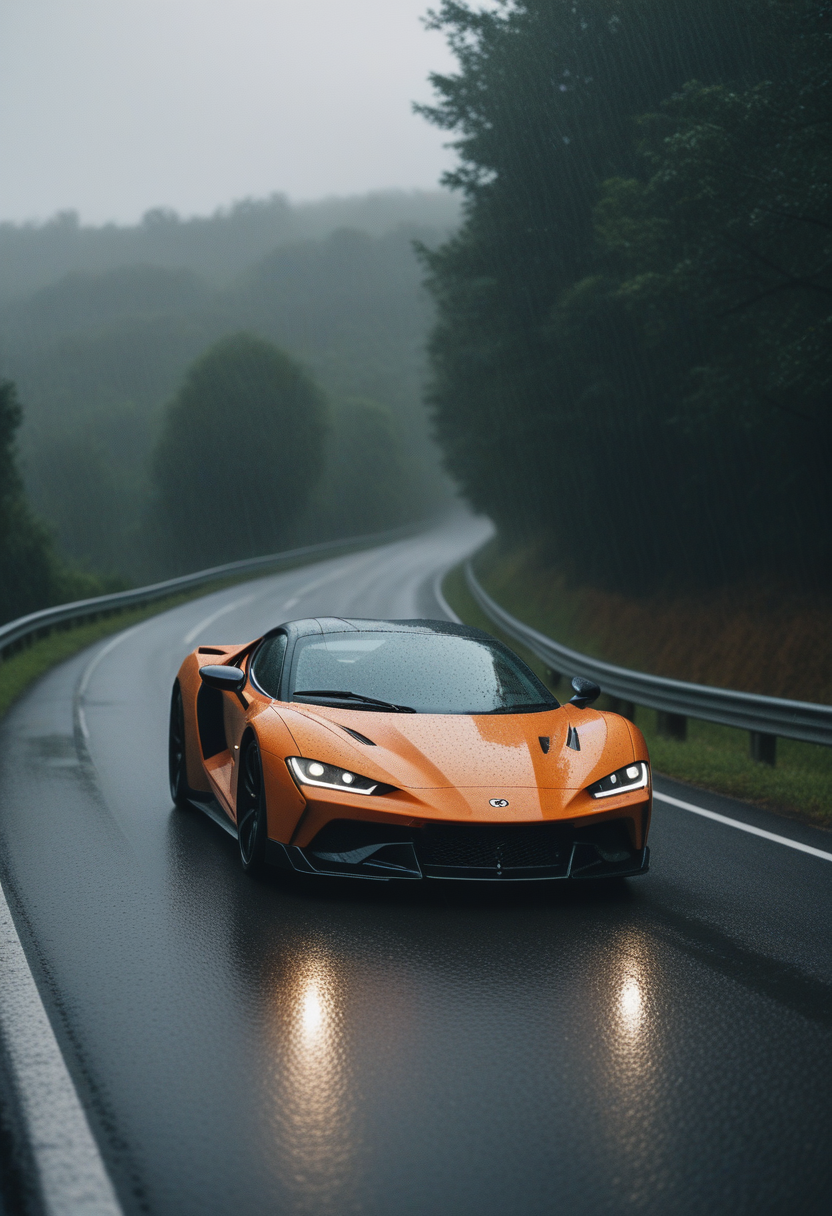
Generation parameters embedded in this image by AUTOMATIC1111 Stable Diffusion web UI or a fork of it (Forge, ...) (PNG 'parameters' text chunk):
photo of landscape, (rainy weather),road,super car, 8k uhd, high quality, film grain, Fujifilm XT3
Steps: 22, Sampler: Euler a, CFG scale: 3.5, Seed: 3099299159, Size: 832x1216, Model hash: ccbf759201, Model: AIPG add X, VAE hash: 235745af8d, VAE: madebyollinsdxl-vae-fp16-fix.safetensors, ENSD: 2828, Discard penultimate sigma: True, SGM noise multiplier: True, Version: f0.0.17v1.8.0rc-latest-276-g29be1da7